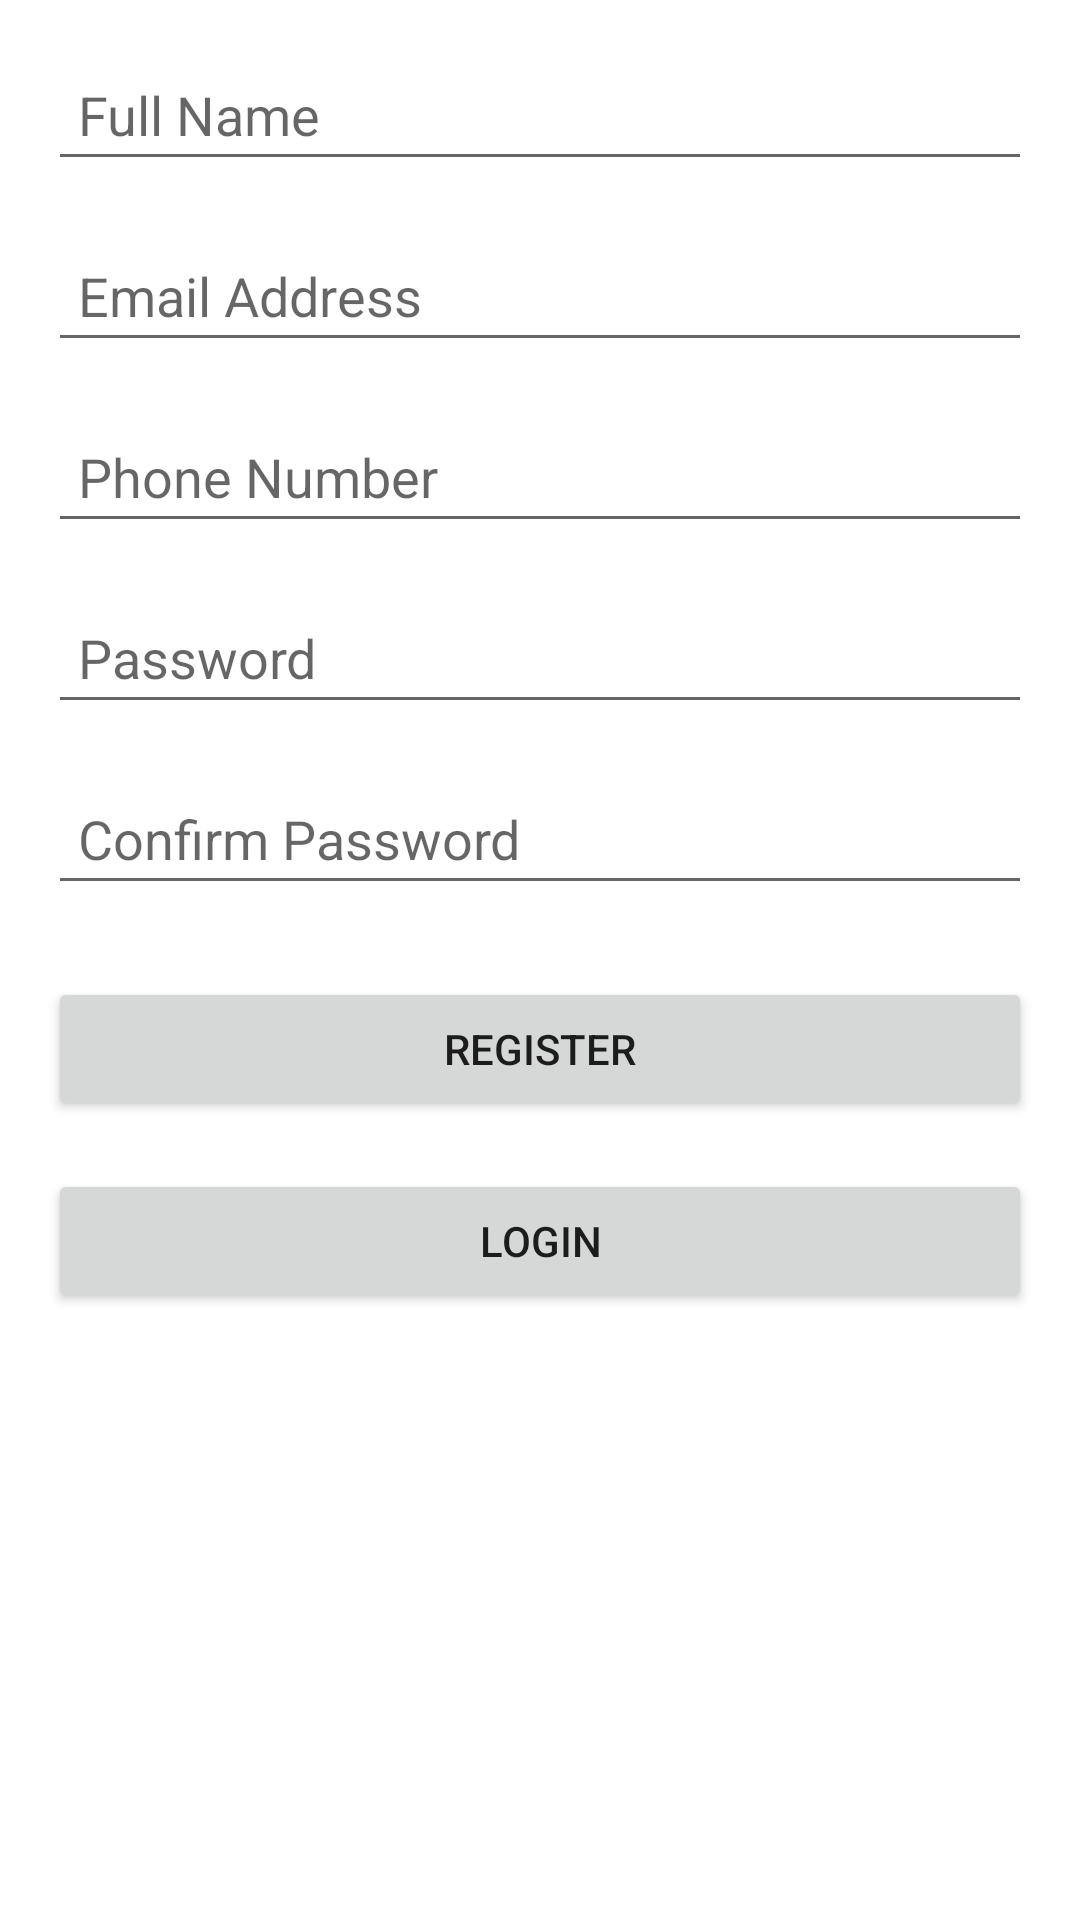

Produce the Android XML layout that renders to this screen, including the resource entries it uses.
<!-- AndroidManifest.xml: application theme Theme.EmailAuthApplication -->
<!-- res/layout/activity_registration.xml -->
<?xml version="1.0" encoding="utf-8"?>
<androidx.constraintlayout.widget.ConstraintLayout xmlns:android="http://schemas.android.com/apk/res/android"
    xmlns:app="http://schemas.android.com/apk/res-auto"
    xmlns:tools="http://schemas.android.com/tools"
    android:layout_width="match_parent"
    android:layout_height="match_parent"
    tools:context=".RegistrationActivity">

    <EditText
        android:id="@+id/registerFullName"
        android:layout_width="0dp"
        android:layout_height="wrap_content"
        android:layout_marginStart="16dp"
        android:layout_marginTop="16dp"
        android:layout_marginEnd="16dp"
        android:ems="10"
        android:hint="Full Name"
        android:inputType="textPersonName"
        android:padding="10dp"
        app:layout_constraintEnd_toEndOf="parent"
        app:layout_constraintStart_toStartOf="parent"
        app:layout_constraintTop_toTopOf="parent" />

    <EditText
        android:id="@+id/registerEmail"
        android:layout_width="0dp"
        android:layout_height="wrap_content"
        android:layout_marginStart="16dp"
        android:layout_marginTop="16dp"
        android:layout_marginEnd="16dp"
        android:ems="10"
        android:hint="Email Address"
        android:inputType="textEmailAddress"
        android:padding="10dp"
        app:layout_constraintEnd_toEndOf="parent"
        app:layout_constraintStart_toStartOf="parent"
        app:layout_constraintTop_toBottomOf="@+id/registerFullName" />

    <EditText
        android:id="@+id/registerPhone"
        android:layout_width="0dp"
        android:layout_height="wrap_content"
        android:layout_marginStart="16dp"
        android:layout_marginTop="16dp"
        android:layout_marginEnd="16dp"
        android:ems="10"
        android:hint="Phone Number"
        android:inputType="phone"
        android:padding="10dp"
        app:layout_constraintEnd_toEndOf="parent"
        app:layout_constraintStart_toStartOf="parent"
        app:layout_constraintTop_toBottomOf="@+id/registerEmail" />

    <EditText
        android:id="@+id/registerPass"
        android:layout_width="0dp"
        android:layout_height="wrap_content"
        android:layout_marginStart="16dp"
        android:layout_marginTop="16dp"
        android:layout_marginEnd="16dp"
        android:ems="10"
        android:hint="Password"
        android:inputType="textPassword"
        android:padding="10dp"
        app:layout_constraintEnd_toEndOf="parent"
        app:layout_constraintStart_toStartOf="parent"
        app:layout_constraintTop_toBottomOf="@+id/registerPhone" />

    <EditText
        android:id="@+id/confPass"
        android:layout_width="0dp"
        android:layout_height="wrap_content"
        android:layout_marginStart="16dp"
        android:layout_marginTop="16dp"
        android:layout_marginEnd="16dp"
        android:ems="10"
        android:hint="Confirm Password"
        android:inputType="textPassword"
        android:padding="10dp"
        app:layout_constraintEnd_toEndOf="parent"
        app:layout_constraintHorizontal_bias="0.0"
        app:layout_constraintStart_toStartOf="parent"
        app:layout_constraintTop_toBottomOf="@+id/registerPass" />

    <Button
        android:id="@+id/regBtn"
        android:layout_width="0dp"
        android:layout_height="wrap_content"
        android:layout_marginStart="16dp"
        android:layout_marginTop="24dp"
        android:layout_marginEnd="16dp"
        android:text="Register"
        app:layout_constraintEnd_toEndOf="parent"
        app:layout_constraintHorizontal_bias="0.0"
        app:layout_constraintStart_toStartOf="parent"
        app:layout_constraintTop_toBottomOf="@+id/confPass" />

    <Button
        android:id="@+id/gotoLogin"
        android:layout_width="0dp"
        android:layout_height="wrap_content"
        android:layout_marginStart="16dp"
        android:layout_marginTop="16dp"
        android:layout_marginEnd="16dp"
        android:text="Login"
        app:layout_constraintEnd_toEndOf="parent"
        app:layout_constraintHorizontal_bias="0.0"
        app:layout_constraintStart_toStartOf="parent"
        app:layout_constraintTop_toBottomOf="@+id/regBtn" />
</androidx.constraintlayout.widget.ConstraintLayout>
<!-- resources referenced by this layout -->
<resources>
  <style name="Theme.EmailAuthApplication" parent="Theme.MaterialComponents.DayNight.DarkActionBar">
          
          <item name="colorPrimary">@color/purple_500</item>
          <item name="colorPrimaryVariant">@color/purple_700</item>
          <item name="colorOnPrimary">@color/white</item>
          
          <item name="colorSecondary">@color/teal_200</item>
          <item name="colorSecondaryVariant">@color/teal_700</item>
          <item name="colorOnSecondary">@color/black</item>
          
          <item name="android:statusBarColor" tools:targetApi="l">?attr/colorPrimaryVariant</item>
          
      </style>
  <!-- not gathered from this repository: default colours our renderer supplied (Android Studio template values) -->
  <color name="purple_500">#FF6200EE</color>
  <color name="purple_700">#FF3700B3</color>
  <color name="teal_200">#FF03DAC5</color>
  <color name="teal_700">#FF018786</color>
  <color name="black">#FF000000</color>
  <color name="white">#FFFFFFFF</color>
</resources>
